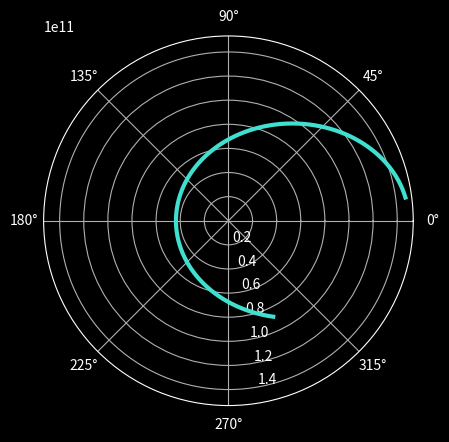
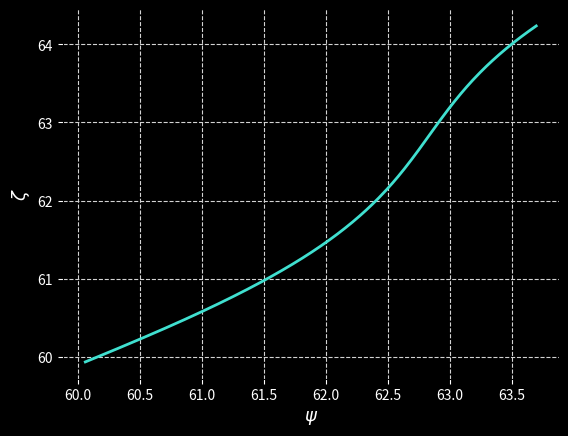

Write the Python code that produced these figures, in order.
# -*- coding: utf-8 -*-
"""
Created on Tue Nov  8 15:25:47 2022

[redacted]
"""
import math
import numpy as np
from scipy.optimize import root
import matplotlib.pyplot as plt

#constants
G = 6.67430*(10**(-11)) #Gravitational constant
Ms = 1.989*(10**30) #Mass of sun
Me = 5.97219*(10**24) #Mass of earth
day = 60*60*24 #in seconds
year = 60*60*24*365 #in seconds

#inital conditions
r0 = 149587871*1000 #meters #from distance from sun
v0 = 20*1000 #meters/sec #velocity at perihelion
ti = 4.7*year #time to start plotting in seconds
tf = 5*year #time to start plotting in seconds

#single calculations
k = G*Ms*Me
L = Me*v0*r0
c = (L**2)/ (k*Me)
E = 0.5*Me*(v0**2) - k/r0 
e = np.sqrt((E*2*c/k) + 1)
a = c/(1 - e**2)
T = np.sqrt(4*(np.pi**2)*(a**3)/(G*Ms))
w = 2*np.pi/T
psi_0 = np.arccos((1 - (r0/a))/e)
phi_0 = np.arccos(((c/r0) - 1)/e)
tp = (psi_0 - e*np.sin(psi_0))/w

#defining t
tstep = 1000
t = np.linspace(ti, tf, tstep)

#defining zeta
z = np.zeros(len(t))
for i in range(len(t)):
    z[i] = w*(t[i] + tp)

#finding psi

psi = np.zeros(len(t))

def f(zeta):
    return zeta - e*np.sin(zeta) - z[i]

def fd(zeta):
    return 1 - e*np.cos(zeta)

def newtonraphson(zeta, i):
    
        h = f(zeta)/fd(zeta)
        while abs(h) >= 0.0001:
            zeta = zeta - h
            h = f(zeta)/fd(zeta)

        psi[i] = zeta
    
for i in range(len(t)):    
    newtonraphson(psi_0, i)

#finding r from psi
r = np.zeros(len(t))
for i in range(len(t)):
    r[i] = a*(1-e*np.cos(psi[i]))

#finding phi from r 
phi = np.zeros(len(t))
for i in range(len(t)):
    if i!=0 and r[i] > r[i - 1]:
        phi[i] =  + np.arccos((c/r[i] - 1)/e) + phi_0
    else:
        phi[i] = - np.arccos((c/r[i] - 1)/e) + phi_0

#plotting
fig, ax = plt.subplots(subplot_kw={'projection': 'polar'})
fig.set_facecolor("black")
ax.set_facecolor("black")
ax.set_rlabel_position(280)
ax.tick_params(axis="both",colors="White", labelsize = 10)
for spine in ax.spines.values():
    spine.set_edgecolor("White")
ax.plot(phi,r, color="turquoise", linewidth = 3)
fig.savefig("planetary_orbit.png")

fig, ax1= plt.subplots()
fig.set_facecolor("black")
ax1.set_facecolor("black")
ax1.set_ylabel("$\zeta$",color="white", size = 13)
ax1.set_xlabel("$\psi$",color="white", size = 13)
ax1.tick_params(axis="both",colors="White", labelsize = 10)
for spine in ax.spines.values():
    spine.set_edgecolor("White")
ax1.grid(color = "lightgrey", linestyle = "--")
ax1.plot(z, psi, color="turquoise", linewidth = 2)
fig.savefig("planetary_orbit2.png")


